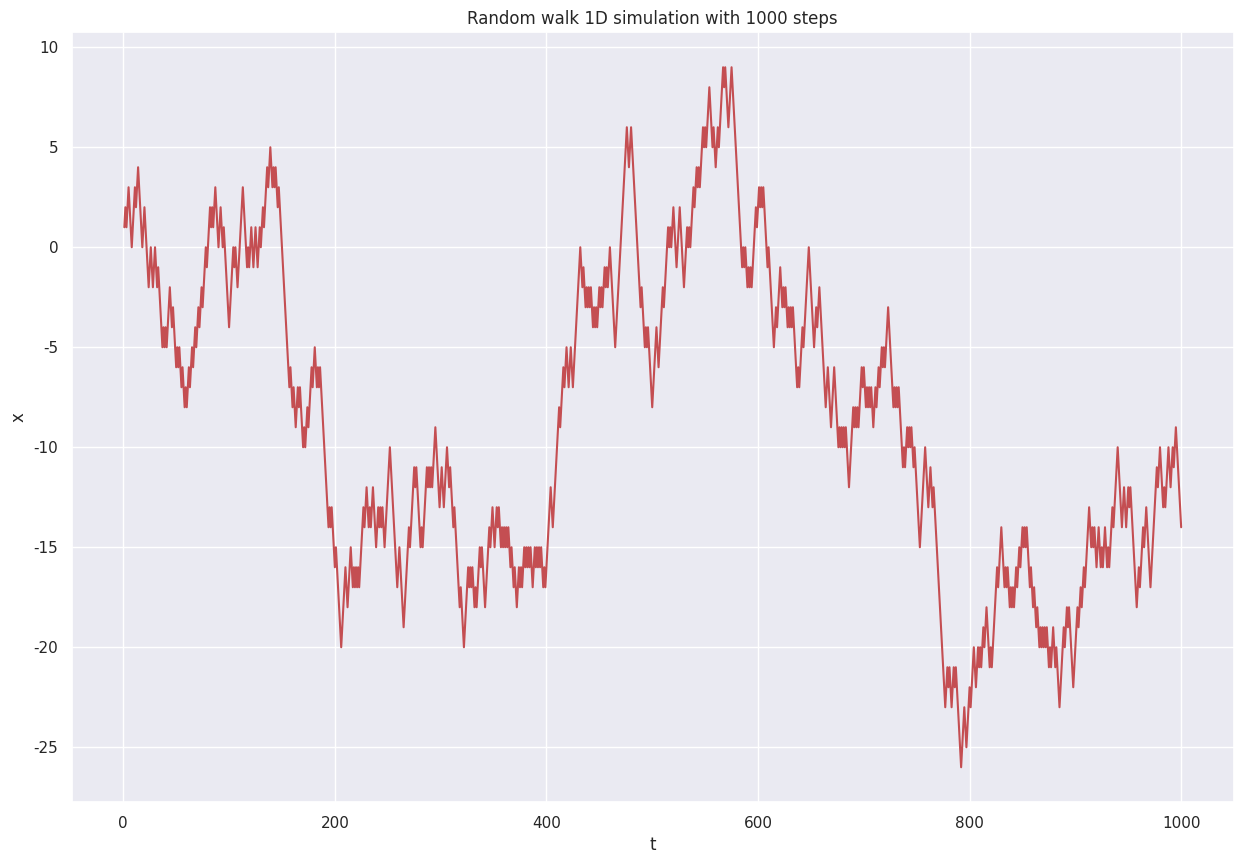

Python code for this plot: (Note: this script raises an exception after producing the figure.)
# -*- coding: utf-8 -*-

"""
This module contains a functions for random walk simulations.
"""

import sys
from pathlib import Path
from random import choice # randrange

import seaborn as sns
import matplotlib.pyplot as plt

from typing import Generator

sns.set()

# Simulation state type aliases.

Time = float
Space = float

State1D = tuple[Time, Space]
State2D = tuple[Time, Space, Space]
State3D = tuple[Time, Space, Space, Space]

# Simulation result type aliases.

Result1D = Generator[State1D, None, None]
Result2D = Generator[State2D, None, None]
Result3D = Generator[State3D, None, None]


def simulate_1d(steps: int, state: State1D) -> Result1D:
    """
    Simulate a random walk on one-dimensional regular lattice.

    This function is not pure due the random number generation!

    :param steps: The number of steps.
    :param state: The initial state.
    :return: The simulation result.

    """
    t, x = state

    for t in range(steps):
        t, x = (t + 1), x + choice([-1, 1])
        yield t, x


def simulate_2d(steps: int, state: State2D) -> Result2D:
    """
    Simulate a random walk on two-dimensional regular lattice.

    This function is not pure due the random number generation!

    :param steps: The number of steps.
    :param state: The initial position.
    :return: The simulation result.

    """
    t, x, y = state

    for step in range(steps):
        t += 1
        match choice(['x', 'y']):
            case 'x': x += choice([-1, 1])
            case 'y': y += choice([-1, 1])

        yield (t, x, y)


def simulate_3d(steps: int, state: State3D) -> Result3D:
    """
    Simulate a random walk on three-dimensional regular lattice.

    This function is not pure due the random number generation!

    :param steps: The number of steps.
    :param state: The initial position.
    :return: The simulation result.

    """
    t, x, y, z = state

    for step in range(steps):
        t += 1
        match choice(['x', 'y', 'z']):
            case 'x': x += choice([-1, 1])
            case 'y': y += choice([-1, 1])
            case 'z': z += choice([-1, 1])

        yield (t, x, y, z)


def visualize(data: Result1D | Result2D, size = (10, 10), grid = True, style = "-r", path: Path = None):
    data = tuple(data)

    match len(data[0]):
        case 2:
            xlabel, ylabel = "t", "x"
            xs, ys = zip(*data)
        case 3:
            xlabel, ylabel = "x", "y"
            _, xs, ys = zip(*data)

    plt.grid(grid)
    plt.figure(figsize = size)
    plt.xlabel(xlabel)
    plt.ylabel(ylabel)
    plt.title(f"Random walk {len(data[0]) - 1}D simulation with {len(data)} steps")
    plt.plot(xs, ys, style)
    # plt.legend(loc="upper left")

    if len(data[0]) == 3: # The endpoint for 2D version.
        plt.plot(xs[-1], ys[-1], c='k', marker='o')

    plt.savefig(str(path), format="png") if path is not None else plt.show()


def visualize_3d(data, path):
    # This is only a quick demo version!
    import matplotlib as mpl
    from mpl_toolkits.mplot3d import Axes3D
    import matplotlib.pyplot as plt
    import random

    fig = plt.figure(figsize=(15, 15))
    ax = fig.gca(projection='3d')

    xyz = []
    cur = [0, 0, 0]

    _, x, y, z = zip(*data)
    ax.plot(x, y, z, c="r", label='Random walk 3D')
    ax.scatter(x[-1], y[-1], z[-1], c='k', marker='o')   # End point
    ax.legend()
    plt.savefig(str(path), format="png") if path is not None else plt.show()


if __name__ == "__main__":

    # Command line arguments.
    N = int(sys.argv[1]) if len(sys.argv) > 1 else 1000 # steps
    D = int(sys.argv[2]) if len(sys.argv) > 2 else 1    # 1D|2D

    print(f"Random walk in {D}D simulaton with {N} steps.")

    match D:
        case 1:
            data = simulate_1d(steps = N, state = (0.0, 0.0))
            visualize(data = data, size = (15, 10), path = Path("images/RandomWalk1D.png"))
        case 2:
            data = simulate_2d(steps = N, state = (0.0, 0.0, 0.0))
            visualize(data = data, size = (15, 15), path = Path("images/RandomWalk2D.png"))
        case 3:
            data = simulate_3d(steps = N, state = (0.0, 0.0, 0.0, 0.0))
            visualize_3d(data, path = Path("images/RandomWalk3D.png"))
        case _:
            print(f"No random walk function for dimension {D} found.")
